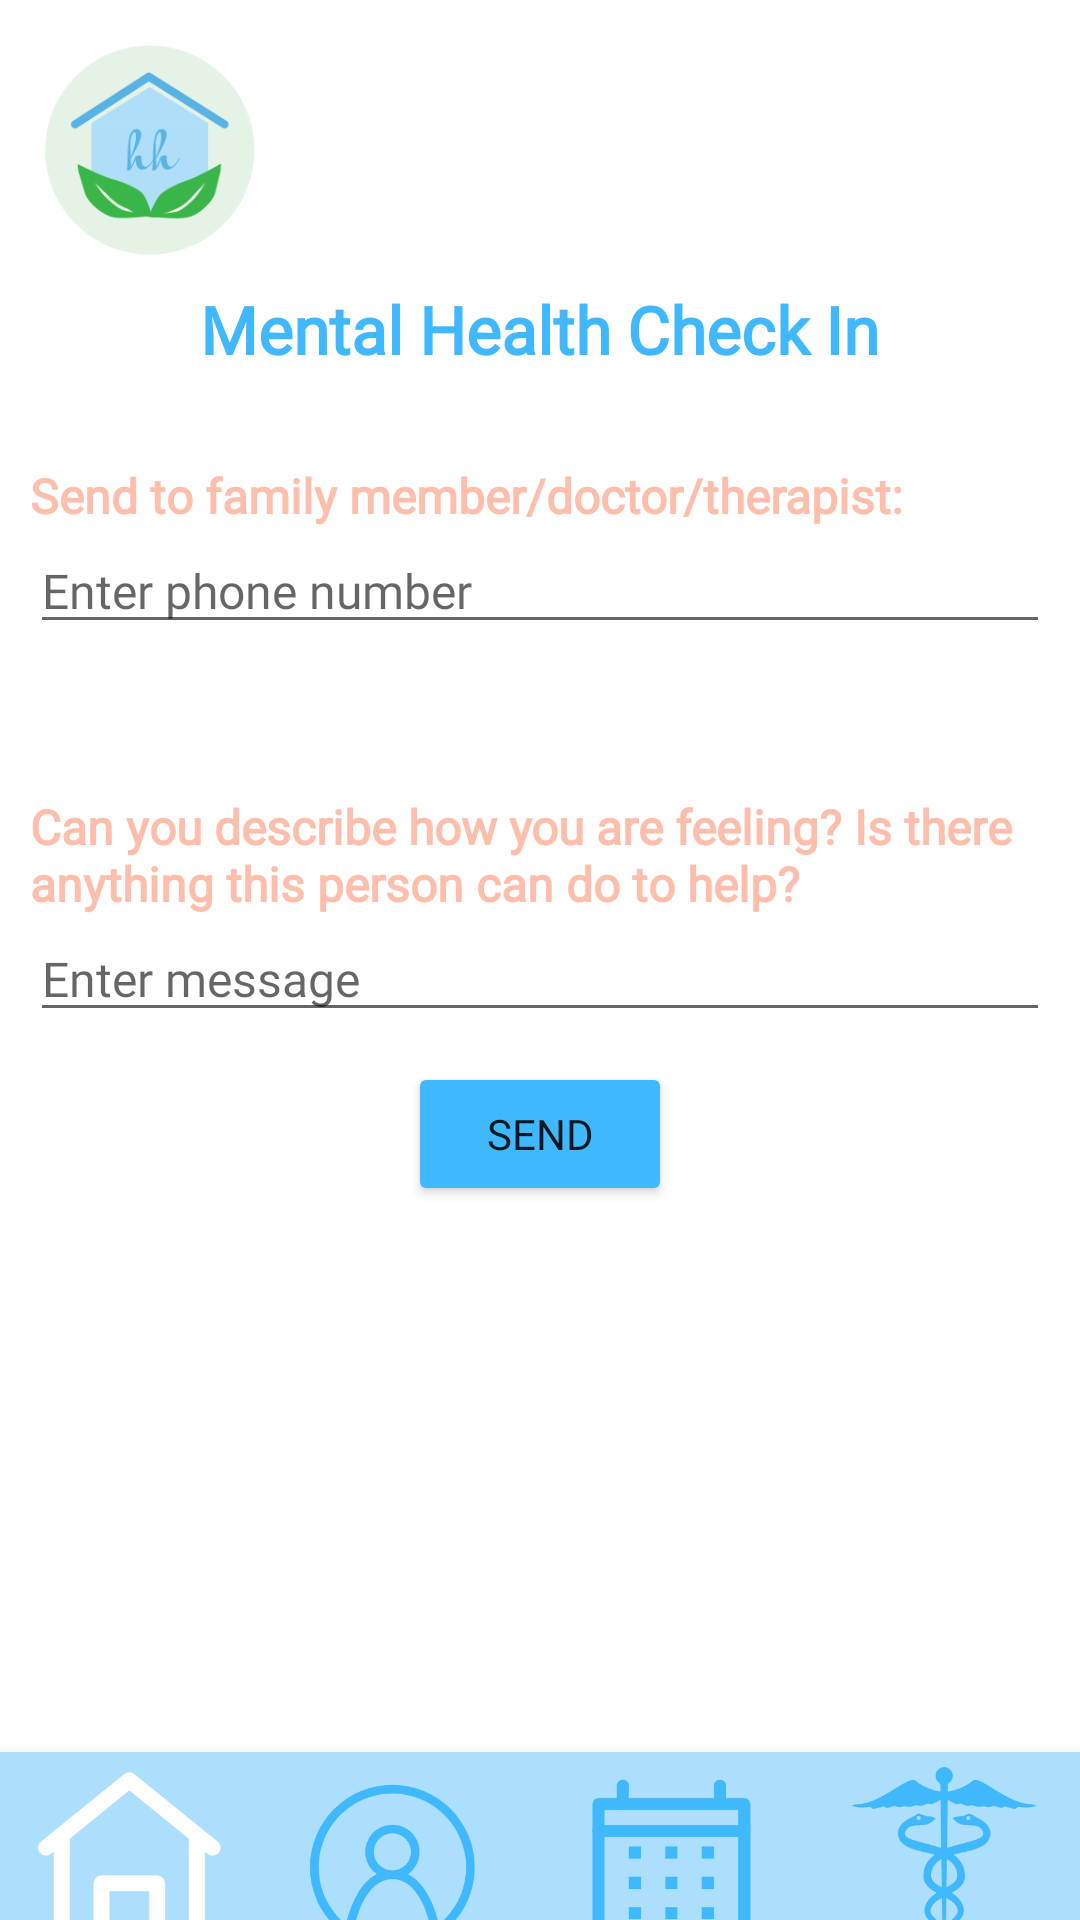

Android layout source for this screen:
<!-- AndroidManifest.xml: application theme Theme.StrokeApp -->
<!-- res/layout/activity_mental.xml -->
<?xml version="1.0" encoding="utf-8"?>
<androidx.constraintlayout.widget.ConstraintLayout xmlns:android="http://schemas.android.com/apk/res/android"
    xmlns:app="http://schemas.android.com/apk/res-auto"
    xmlns:tools="http://schemas.android.com/tools"
    android:layout_width="match_parent"
    android:layout_height="match_parent"
    tools:context=".MentalActivity">

    <ImageView
        android:id="@+id/logo4"
        android:layout_width="70dp"
        android:layout_height="70dp"
        android:layout_marginStart="15dp"
        android:layout_marginLeft="15dp"
        android:layout_marginTop="15dp"
        app:layout_constraintStart_toStartOf="parent"
        app:layout_constraintTop_toTopOf="parent"
        app:srcCompat="@drawable/strokelogo" />

    <LinearLayout
        android:layout_width="0dp"
        android:layout_height="wrap_content"
        android:layout_marginTop="10dp"
        android:gravity="center"
        android:orientation="vertical"
        app:layout_constraintEnd_toEndOf="parent"
        app:layout_constraintStart_toStartOf="parent"
        app:layout_constraintTop_toBottomOf="@+id/logo4">

        <TextView
            android:id="@+id/titleText"
            android:layout_width="wrap_content"
            android:layout_height="match_parent"
            android:fontFamily="@font/tenorsans"
            android:gravity="center_horizontal"
            android:lineSpacingExtra="8sp"
            android:text="Mental Health Check In"
            android:textAppearance="@style/TextAppearance.AppCompat.Display2"
            android:textColor="@color/blue"
            android:textSize="22sp"
            android:textStyle="bold" />

        <ScrollView
            android:id="@+id/scrollView2"
            android:layout_width="match_parent"
            android:layout_height="match_parent"
            android:layout_marginTop="10dp">

            <LinearLayout
                android:layout_width="match_parent"
                android:layout_height="wrap_content"
                android:layout_marginTop="20dp"
                android:gravity="center"
                android:orientation="vertical"
                android:paddingStart="10dp"
                android:paddingEnd="10dp">

                <TextView
                    android:id="@+id/phoneNumPrompt"
                    android:layout_width="match_parent"
                    android:layout_height="wrap_content"
                    android:fontFamily="@font/sarabun"
                    android:text="Send to family member/doctor/therapist:"
                    android:textAllCaps="false"
                    android:textAppearance="@style/TextAppearance.AppCompat.Display1"
                    android:textColor="@color/coral"
                    android:textSize="16sp"
                    android:textStyle="bold" />

                <EditText
                    android:id="@+id/phoneNumText"
                    android:layout_width="match_parent"
                    android:layout_height="wrap_content"
                    android:fontFamily="@font/sarabun"
                    android:hint="Enter phone number"
                    android:inputType="phone"
                    android:textSize="16sp" />

                <TextView
                    android:id="@+id/messagePrompt"
                    android:layout_width="match_parent"
                    android:layout_height="wrap_content"
                    android:layout_marginTop="50dp"
                    android:fontFamily="@font/sarabun"
                    android:text="Can you describe how you are feeling? Is there anything this person can do to help?"
                    android:textColor="@color/coral"
                    android:textSize="16sp"
                    android:textStyle="bold" />

                <EditText
                    android:id="@+id/messageText"
                    android:layout_width="match_parent"
                    android:layout_height="wrap_content"
                    android:fontFamily="@font/sarabun"
                    android:hint="Enter message"
                    android:inputType="textMultiLine"
                    android:textSize="16sp" />

                <Button
                    android:id="@+id/sendButton"
                    android:layout_width="wrap_content"
                    android:layout_height="wrap_content"
                    android:layout_marginTop="10dp"
                    android:layout_marginBottom="10dp"
                    android:fontFamily="@font/lovelo"
                    android:text="Send"
                    app:backgroundTint="@color/blue" />

            </LinearLayout>
        </ScrollView>
    </LinearLayout>

    <com.google.android.material.bottomnavigation.BottomNavigationView
        android:id="@+id/bottomNavigationView5"
        android:layout_width="match_parent"
        android:layout_height="wrap_content"
        app:layout_constraintBottom_toBottomOf="parent"
        app:layout_constraintEnd_toEndOf="parent"
        app:layout_constraintStart_toStartOf="parent">

        <LinearLayout
            android:layout_width="match_parent"
            android:layout_height="match_parent"
            android:orientation="horizontal">

            <ImageButton
                android:id="@+id/HomeButton"
                android:layout_width="175dp"
                android:layout_height="100dp"
                android:layout_weight="1"
                android:background="@color/lightBlue"
                android:scaleType="fitCenter"
                android:tint="#0003A9F4"
                app:srcCompat="@drawable/homew" />

            <ImageButton
                android:id="@+id/ProfileButton"
                android:layout_width="180dp"
                android:layout_height="100dp"
                android:layout_weight="1"
                android:background="@color/lightBlue"
                android:scaleType="fitCenter"
                app:srcCompat="@drawable/profileb" />

            <ImageButton
                android:id="@+id/CalendarButton"
                android:layout_width="180dp"
                android:layout_height="100dp"
                android:layout_weight="1"
                android:background="@color/lightBlue"
                android:scaleType="fitCenter"
                app:srcCompat="@drawable/calendarb" />

            <ImageButton
                android:id="@+id/RehabButton"
                android:layout_width="180dp"
                android:layout_height="100dp"
                android:layout_weight="1"
                android:background="@color/lightBlue"
                android:scaleType="fitCenter"
                app:srcCompat="@drawable/rehabb" />

        </LinearLayout>

    </com.google.android.material.bottomnavigation.BottomNavigationView>

</androidx.constraintlayout.widget.ConstraintLayout>
<!-- resources referenced by this layout -->
<resources>
  <color name="blue">#3fb8fd</color>
  <color name="coral">#fdbeab</color>
  <color name="lightBlue">#abdffd</color>
  <!-- drawable calendarb: png bitmap (drawable, 9966 bytes) -->
  <!-- drawable homew: png bitmap (drawable, 10244 bytes) -->
  <!-- drawable profileb: png bitmap (drawable, 16339 bytes) -->
  <!-- drawable rehabb: png bitmap (drawable, 13099 bytes) -->
  <!-- drawable strokelogo: png bitmap (drawable, 8376 bytes) -->
  <style name="Theme.StrokeApp" parent="Theme.MaterialComponents.DayNight.NoActionBar">
          
          <item name="colorPrimary">@color/purple_500</item>
          <item name="colorPrimaryVariant">@color/purple_700</item>
          <item name="colorOnPrimary">@color/white</item>
          
          <item name="colorSecondary">@color/teal_200</item>
          <item name="colorSecondaryVariant">@color/teal_700</item>
          <item name="colorOnSecondary">@color/black</item>
          
          <item name="android:statusBarColor" tools:targetApi="l">?attr/colorPrimaryVariant</item>
          
      </style>
  <color name="purple_500">#FF6200EE</color>
  <color name="purple_700">#FF3700B3</color>
  <color name="white">#FFFFFFFF</color>
  <color name="teal_200">#FF03DAC5</color>
  <color name="teal_700">#FF018786</color>
  <color name="black">#FF000000</color>
</resources>
